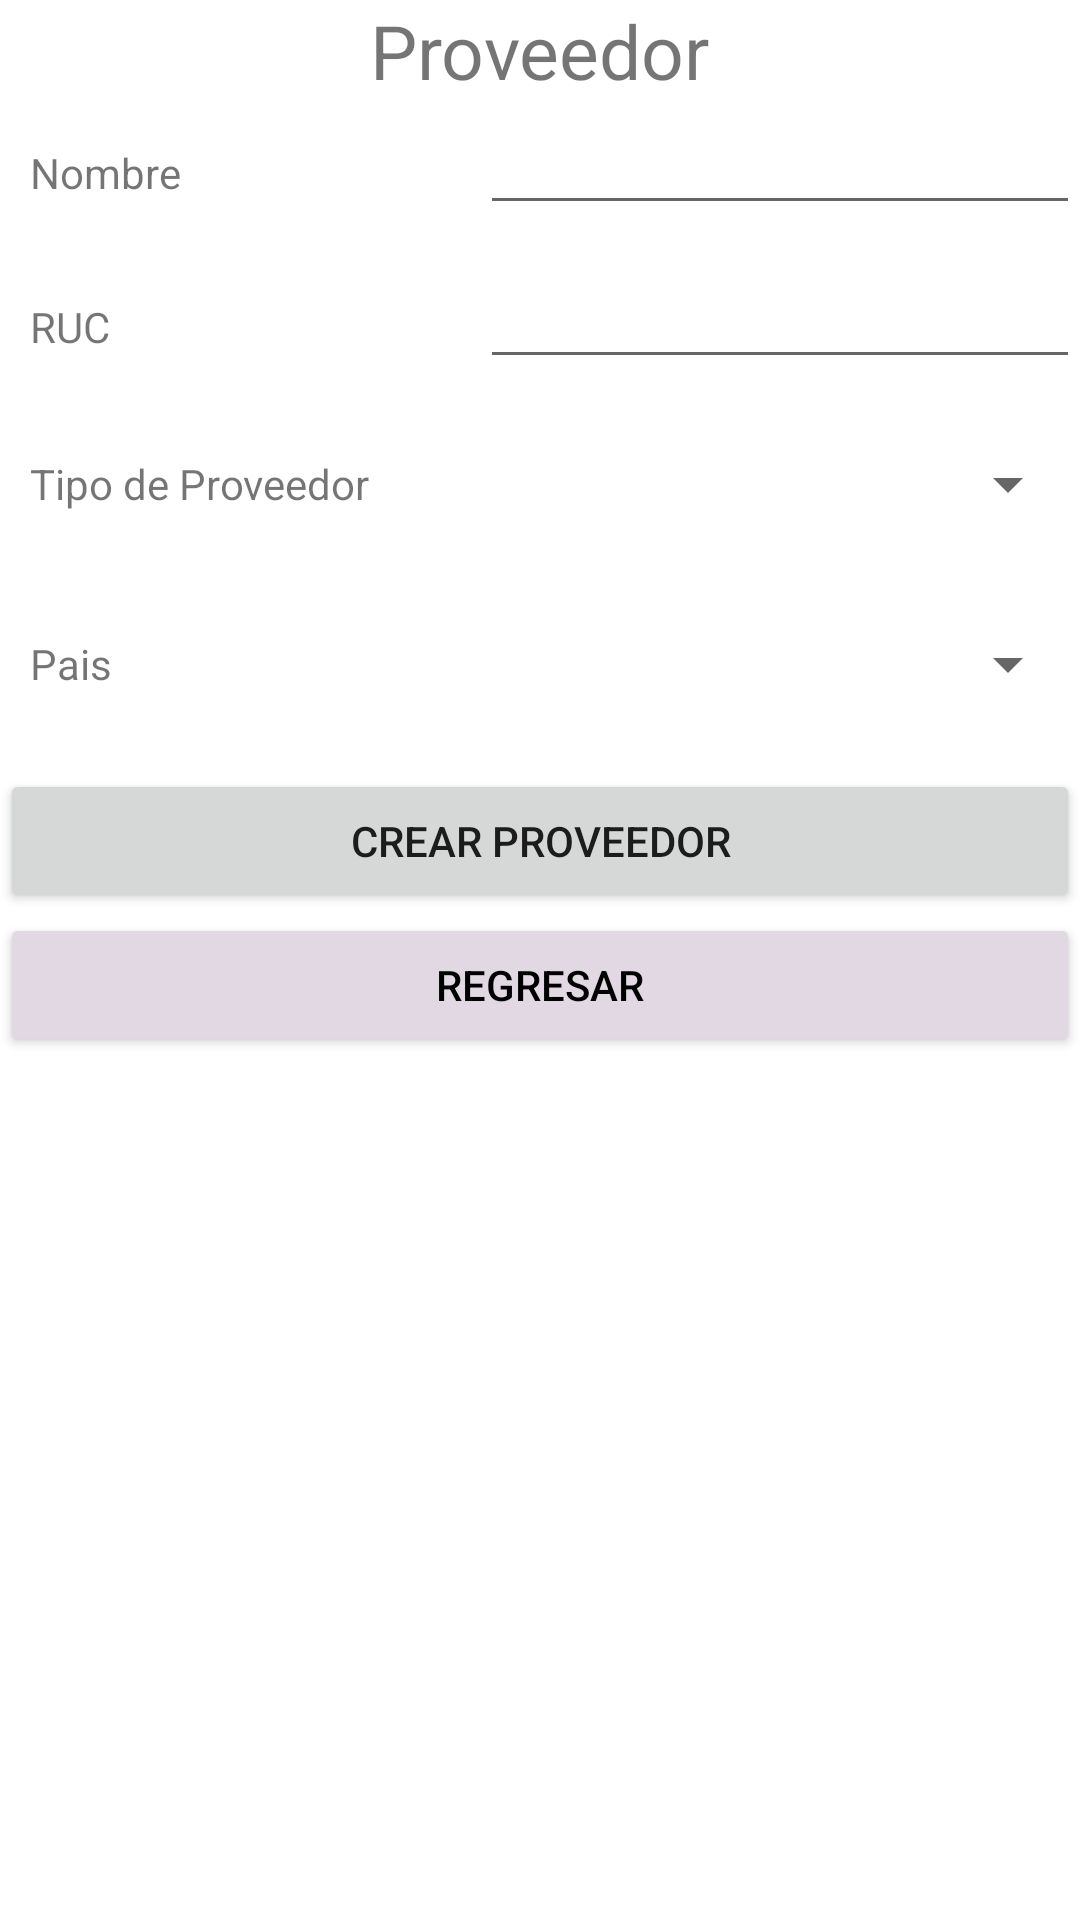

Android layout source for this screen:
<!-- AndroidManifest.xml: application theme Theme.ModuloProveedores -->
<!-- res/layout/fragment_create_proveedor.xml -->
<?xml version="1.0" encoding="utf-8"?>
<LinearLayout
    xmlns:android="http://schemas.android.com/apk/res/android"
    xmlns:tools="http://schemas.android.com/tools"
    android:layout_width="match_parent"
    android:layout_height="match_parent"
    android:layout_margin="20dp"
    android:orientation="vertical"
    tools:context=".fragments.createProveedorFragment">

    <LinearLayout
        android:layout_width="match_parent"
        android:orientation="vertical"
        android:layout_height="wrap_content">

        <TextView
            android:layout_gravity="center"
            android:layout_width="wrap_content"
            android:text="Proveedor"
            android:textSize="25sp"
            android:layout_height="wrap_content"/>

        <LinearLayout
            android:layout_width="wrap_content"
            android:layout_height="wrap_content"
            android:layout_marginLeft="10dp"
            android:layout_marginBottom="10dp">
            <TextView
                android:layout_width="150dp"
                android:layout_height="wrap_content"
                android:text="Nombre"/>
            <EditText
                android:id="@+id/create_pro_name"
                android:layout_width="200dp"
                android:layout_height="wrap_content"/>
        </LinearLayout>
        <LinearLayout
            android:layout_width="wrap_content"
            android:layout_height="wrap_content"
            android:layout_marginLeft="10dp"
            android:layout_marginBottom="10dp">
            <TextView
                android:layout_width="150dp"
                android:layout_height="wrap_content"
                android:text="RUC"/>
            <EditText
                android:id="@+id/create_pro_ruc"
                android:layout_width="200dp"
                android:layout_height="wrap_content"/>
        </LinearLayout>
        <LinearLayout
            android:layout_width="wrap_content"
            android:layout_height="wrap_content"
            android:layout_marginLeft="10dp"
            android:layout_marginBottom="10dp">
            <TextView
                android:layout_width="150dp"
                android:layout_gravity="center"
                android:layout_height="wrap_content"
                android:text="Tipo de Proveedor"/>

            <Spinner
                android:id="@+id/create_pro_tipo_pro"
                android:textAlignment="center"
                android:layout_width="200dp"
                android:layout_height="50dp"
                android:inputType="none"/>
        </LinearLayout>
        <LinearLayout
            android:layout_width="wrap_content"
            android:layout_height="wrap_content"
            android:layout_marginLeft="10dp"
            android:layout_marginBottom="10dp">
            <TextView
                android:layout_width="150dp"
                android:layout_gravity="center"
                android:layout_height="wrap_content"
                android:text="Pais"/>

            <Spinner
                android:id="@+id/create_pro_pais"
                android:textAlignment="center"
                android:layout_width="200dp"
                android:layout_height="50dp"
                android:inputType="none"/>
        </LinearLayout>
        <Button
            android:id="@+id/create_pro_create"
            android:text="Crear Proveedor"
            android:layout_width="match_parent"
            android:layout_height="match_parent"/>
        <Button
            android:id="@+id/create_pro_cancelar"
            android:backgroundTint="@color/plomo_app"
            android:text="Regresar"
            android:textColor="@color/black"
            android:layout_width="match_parent"
            android:layout_height="match_parent"/>
    </LinearLayout>
</LinearLayout>
<!-- resources referenced by this layout -->
<resources>
  <color name="black">#FF000000</color>
  <color name="plomo_app">#E1D8E3</color>
  <style name="Theme.ModuloProveedores" parent="Theme.MaterialComponents.DayNight.NoActionBar">
          
          <item name="colorPrimary">@color/purple_500</item>
          <item name="colorPrimaryVariant">@color/purple_700</item>
          <item name="colorOnPrimary">@color/white</item>
          
          <item name="colorSecondary">@color/teal_200</item>
          <item name="colorSecondaryVariant">@color/teal_700</item>
          <item name="colorOnSecondary">@color/black</item>
          
          <item name="android:statusBarColor" tools:targetApi="l">?attr/colorPrimaryVariant</item>
          
      </style>
  <color name="purple_500">#FF6200EE</color>
  <color name="purple_700">#FF3700B3</color>
  <color name="white">#FFFFFFFF</color>
  <color name="teal_200">#FF03DAC5</color>
  <color name="teal_700">#FF018786</color>
</resources>
